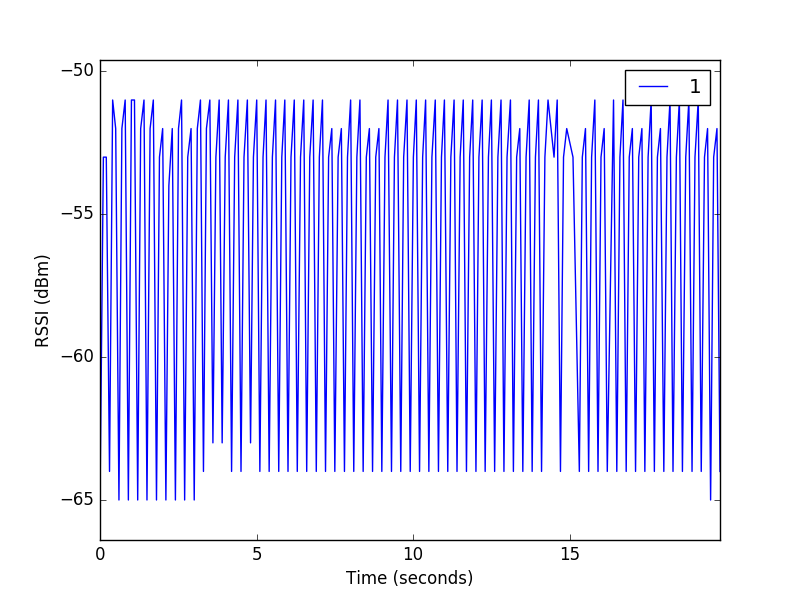

Source data for this figure (header and first rows):
1, 76, 145, -65, 0
1, 77, 253, -53, 0
1, 78, 346, -53, 0
1, 79, 449, -64, 0
1, 80, 549, -51, 0
1, 81, 646, -52, 0
1, 82, 750, -65, 0
1, 83, 844, -52, 0
1, 84, 949, -51, 0
1, 85, 1051, -65, 0
1, 86, 1149, -51, 0
1, 87, 1246, -51, 0
1, 88, 1349, -65, 0
1, 89, 1444, -52, 0
1, 90, 1550, -51, 0
1, 91, 1645, -65, 0
1, 92, 1745, -52, 0
1, 93, 1848, -51, 0
1, 94, 1949, -65, 0
1, 95, 2044, -53, 0
1, 96, 2146, -52, 0
1, 97, 2249, -65, 0
1, 98, 2344, -54, 0
1, 99, 2453, -52, 0
1, 100, 2553, -65, 0
1, 101, 2652, -52, 0
1, 102, 2749, -51, 0
1, 103, 2848, -65, 0
1, 104, 2947, -53, 0
1, 105, 3053, -52, 0
1, 106, 3154, -65, 0
1, 107, 3253, -52, 0
1, 108, 3353, -51, 0
1, 109, 3449, -64, 0
1, 110, 3544, -52, 0
1, 111, 3653, -51, 0
1, 112, 3751, -63, 0
1, 113, 3846, -53, 0
1, 114, 3951, -51, 0
1, 115, 4046, -63, 0
1, 116, 4144, -53, 0
1, 117, 4247, -51, 0
1, 118, 4347, -64, 0
1, 119, 4446, -53, 0
1, 120, 4549, -51, 0
1, 121, 4648, -64, 0
1, 122, 4744, -53, 0
1, 123, 4851, -51, 0
1, 124, 4953, -63, 0
1, 125, 5045, -53, 0
1, 126, 5150, -51, 0
1, 127, 5250, -64, 0
1, 128, 5352, -53, 0
1, 129, 5447, -51, 0
1, 130, 5547, -64, 0
1, 131, 5650, -53, 0
1, 132, 5751, -51, 0
1, 133, 5853, -64, 0
1, 134, 5951, -53, 0
1, 135, 6047, -51, 0
1, 136, 6149, -64, 0
... 134 more rows
